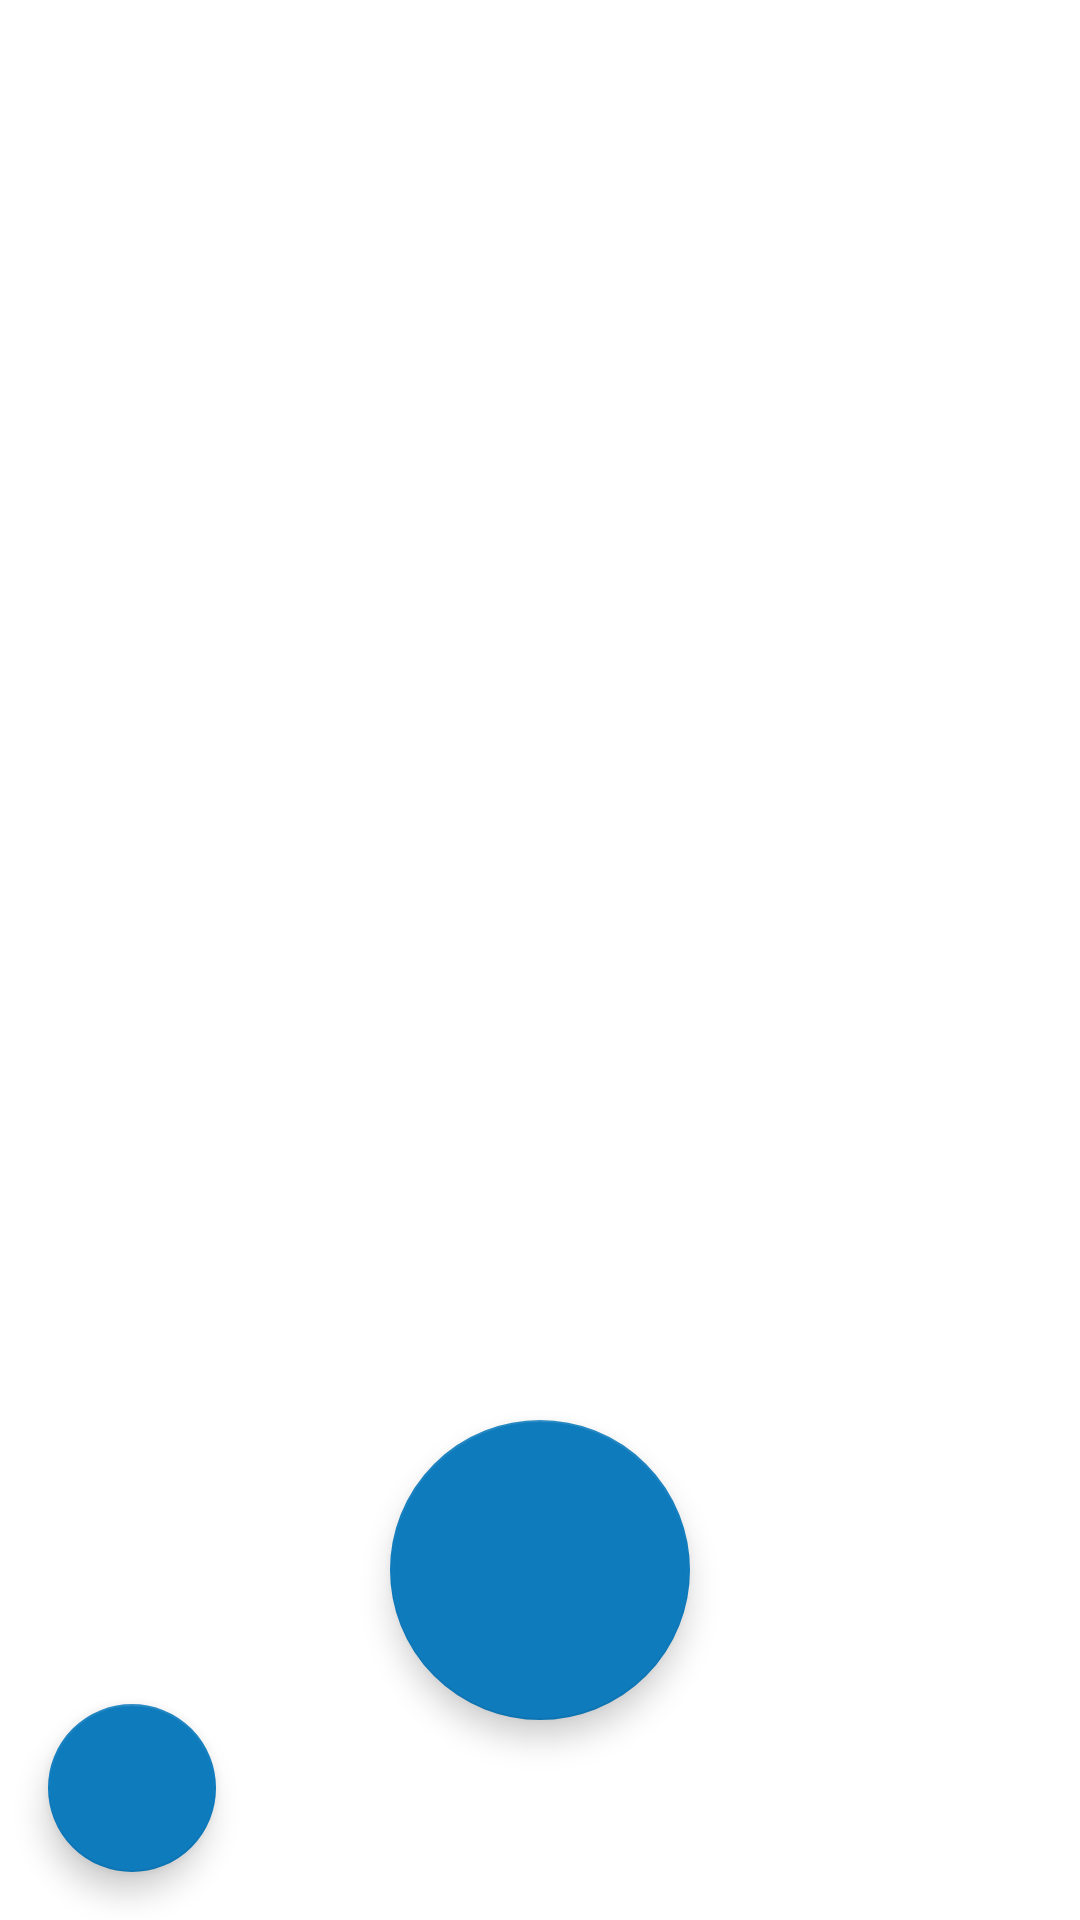

Android layout source for this screen:
<!-- AndroidManifest.xml: application theme Theme.VoiceRecorder -->
<!-- res/layout/activity_main.xml -->
<?xml version="1.0" encoding="utf-8"?>
<androidx.constraintlayout.widget.ConstraintLayout xmlns:android="http://schemas.android.com/apk/res/android"
    xmlns:app="http://schemas.android.com/apk/res-auto"
    xmlns:tools="http://schemas.android.com/tools"
    android:id="@+id/ConstraintLayout"
    android:layout_width="match_parent"
    android:layout_height="match_parent"
    android:orientation="vertical"
    tools:context=".activities.MainActivity">

    
    
    
    
    
    
    
    

    <androidx.recyclerview.widget.RecyclerView
        android:id="@+id/myRecyclerView"
        android:layout_width="match_parent"
        android:layout_height="match_parent"
        app:layout_constraintStart_toStartOf="parent"
        app:layout_constraintTop_toTopOf="parent" />

    <com.google.android.material.floatingactionbutton.FloatingActionButton
        android:id="@+id/record_button"
        android:layout_width="wrap_content"
        android:layout_height="wrap_content"
        android:layout_marginStart="16dp"
        android:layout_marginTop="16dp"
        android:layout_marginEnd="16dp"
        android:layout_marginBottom="16dp"
        android:contentDescription="@string/add"
        android:src="@drawable/ic_record_button"
        app:maxImageSize="60dp"
        app:fabCustomSize="100dp"
        app:layout_constraintVertical_bias="0.9"
        app:layout_constraintBottom_toBottomOf="parent"
        app:layout_constraintLeft_toLeftOf="parent"
        app:layout_constraintRight_toRightOf="parent"
        app:layout_constraintTop_toTopOf="parent"/>

    <com.google.android.material.floatingactionbutton.FloatingActionButton
        android:id="@+id/refresh_button"
        android:layout_width="wrap_content"
        android:layout_height="wrap_content"
        android:layout_gravity="start|bottom"
        android:layout_marginStart="16dp"
        android:layout_marginTop="16dp"
        android:layout_marginEnd="16dp"
        android:layout_marginBottom="16dp"
        android:contentDescription="@string/add"
        android:src="@drawable/ic_refresh"
        app:layout_constraintBottom_toBottomOf="parent"
        app:layout_constraintStart_toStartOf="parent" />


    <ProgressBar
        android:id="@+id/progressBar"
        style="?android:attr/progressBarStyleLarge"
        android:layout_width="wrap_content"
        android:layout_height="wrap_content"
        android:visibility="invisible"
        app:layout_constraintBottom_toBottomOf="parent"
        app:layout_constraintLeft_toLeftOf="parent"
        app:layout_constraintRight_toRightOf="parent"
        app:layout_constraintTop_toTopOf="parent"
        app:layout_constraintVertical_bias="0.4"/>


</androidx.constraintlayout.widget.ConstraintLayout>
<!-- resources referenced by this layout -->
<resources>
  <color name="white">#FFFFFFFF</color>
  <string name="add">ADD</string>
  <style name="Theme.VoiceRecorder" parent="Theme.MaterialComponents.DayNight.DarkActionBar">
          
          <item name="colorPrimary">@color/blue</item>
          <item name="colorPrimaryVariant">@color/purple_700</item>
          <item name="colorOnPrimary">@color/white</item>
          
          <item name="colorSecondary">@color/blue</item>
          <item name="colorSecondaryVariant">@color/teal_700</item>
          <item name="colorOnSecondary">@color/black</item>
          
          <item name="android:statusBarColor" tools:targetApi="l">?attr/colorPrimaryVariant</item>
          
      </style>
  <color name="blue">#0E7BBD</color>
  <color name="purple_700">#FF3700B3</color>
  <color name="teal_700">#FF018786</color>
  <color name="black">#FF000000</color>
</resources>
